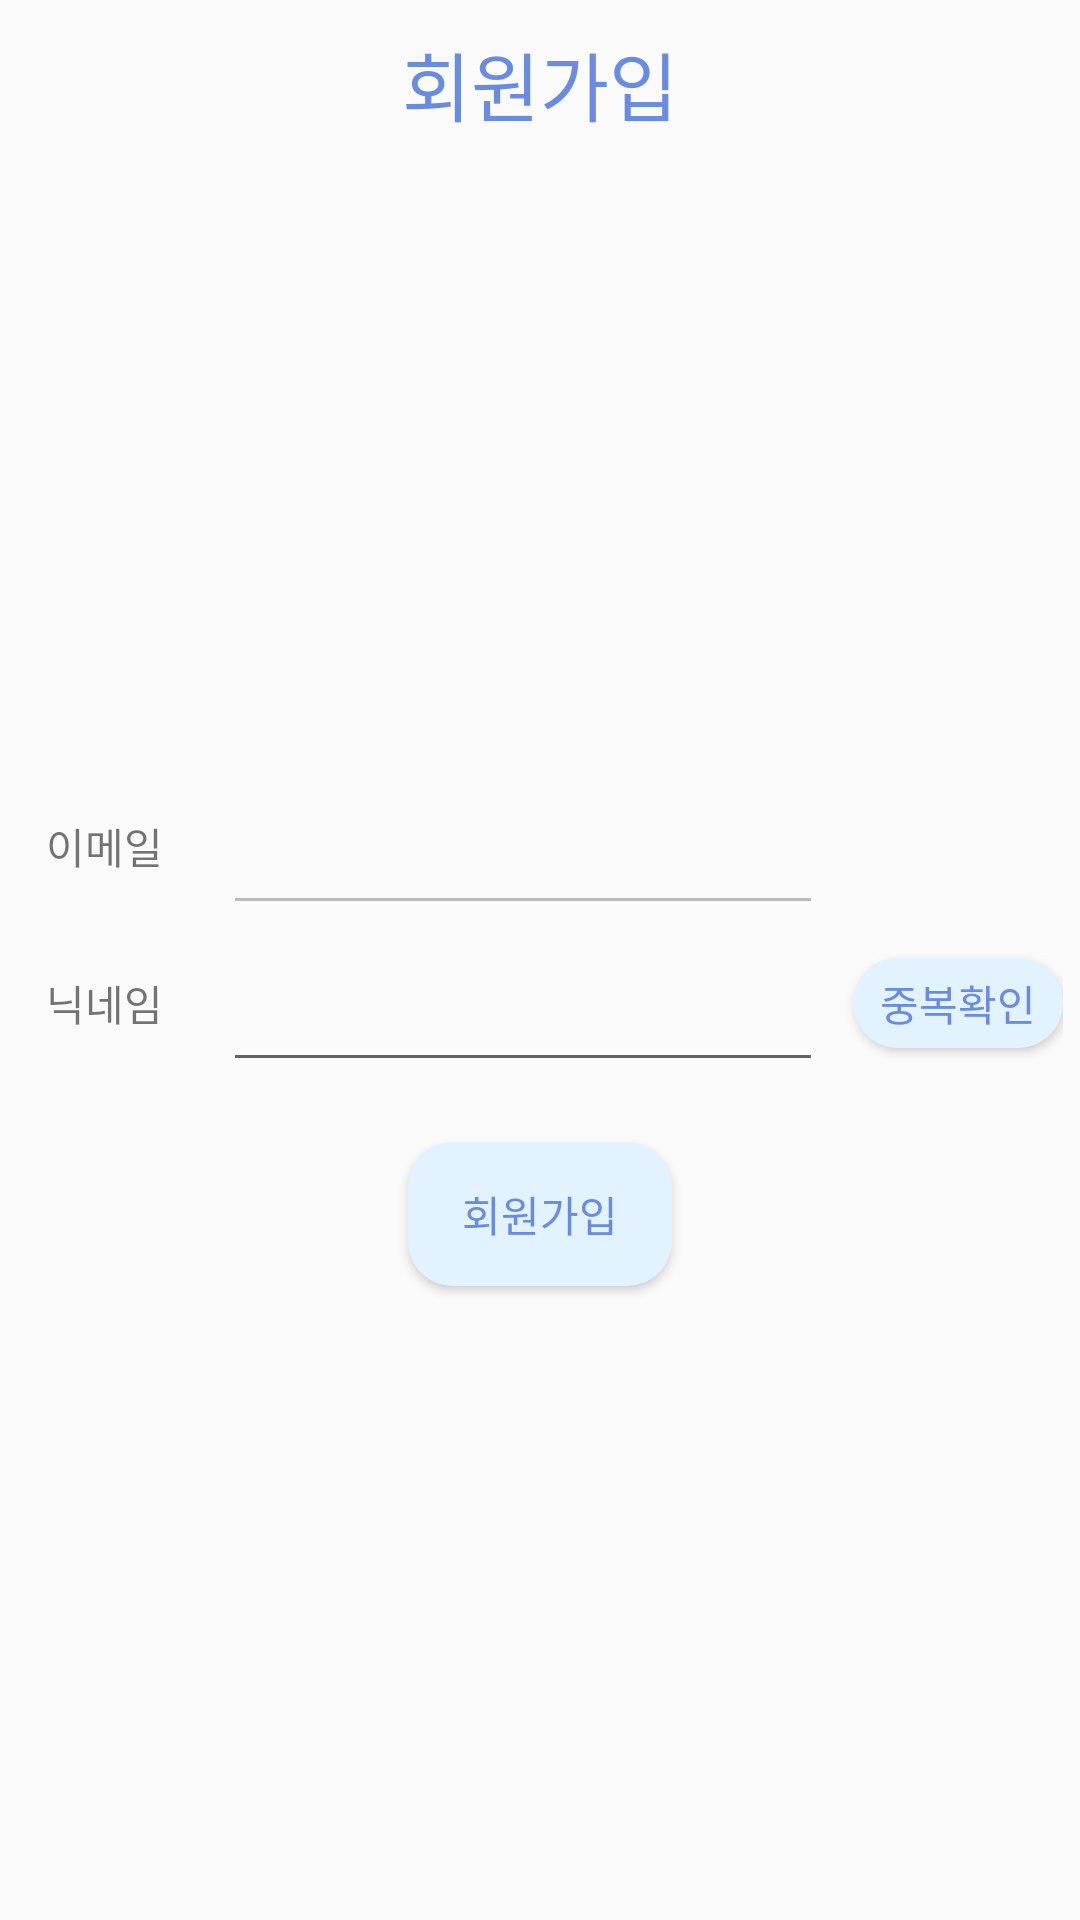

Layout XML and referenced resources for this Android screen:
<!-- AndroidManifest.xml: application theme Theme.EmotionDiary.NoActionBar -->
<!-- res/layout/activity_google_sign_up.xml -->
<?xml version="1.0" encoding="utf-8"?>
<LinearLayout xmlns:android="http://schemas.android.com/apk/res/android"
    xmlns:app="http://schemas.android.com/apk/res-auto"
    xmlns:tools="http://schemas.android.com/tools"
    android:layout_width="match_parent"
    android:layout_height="match_parent"
    tools:context=".GoogleSignUp"
    android:orientation="vertical"
    android:gravity="center_horizontal">

    <androidx.appcompat.widget.Toolbar
        app:layout_constraintTop_toTopOf="parent"
        android:id="@+id/toolbar"
        android:layout_width="match_parent"
        android:layout_height="wrap_content"
        app:theme="@style/ToolbarTheme">

        <TextView
            android:layout_width="wrap_content"
            android:layout_height="wrap_content"
            android:layout_gravity="center"
            android:textSize="25sp"
            android:text="회원가입"
            android:textColor="#6A8CE0"
            android:fontFamily="@font/applesdgothicneo">

        </TextView>

    </androidx.appcompat.widget.Toolbar>

    <LinearLayout
        android:layout_width="wrap_content"
        android:layout_height="wrap_content"
        android:layout_marginTop="200dp"
        android:paddingStart="10dp">

        <TextView
            android:id="@+id/show_beadscount"
            android:layout_width="wrap_content"
            android:layout_height="wrap_content"
            android:text="이메일"
            android:fontFamily="@font/applesdgothicneo"
            android:layout_marginEnd="20dp"
            android:layout_gravity="center_vertical"/>

        <com.google.android.material.textfield.TextInputLayout
            android:layout_width="wrap_content"
            android:layout_height="wrap_content"
            android:layout_marginEnd="10dp">

            <EditText
                android:id="@+id/email_editText"
                android:layout_width="200dp"
                android:layout_height="wrap_content"
                android:ems="10"
                android:inputType="textEmailAddress"
                android:fontFamily="@font/applesdgothicneo"
                android:enabled="false"/>

        </com.google.android.material.textfield.TextInputLayout>

        <Button
            android:id="@+id/invi_btn"
            android:layout_width="70dp"
            android:layout_height="30dp"
            android:background="@drawable/btn_style"
            android:textColor="#6A8CE0"
            android:text="중복확인"
            android:fontFamily="@font/applesdgothicneo"
            android:layout_gravity="center"
            android:visibility="invisible"/>

    </LinearLayout>

    <LinearLayout
        android:layout_width="wrap_content"
        android:layout_height="wrap_content"
        android:paddingStart="10dp">

        <TextView
            android:id="@+id/nickname_textView"
            android:layout_width="wrap_content"
            android:layout_height="wrap_content"
            android:text="닉네임"
            android:fontFamily="@font/applesdgothicneo"
            android:layout_marginEnd="20dp"
            android:layout_gravity="center_vertical"/>

        <com.google.android.material.textfield.TextInputLayout
            android:layout_width="wrap_content"
            android:layout_height="wrap_content"
            android:layout_marginEnd="10dp">

            <EditText
                android:id="@+id/nickname_editText"
                android:layout_width="200dp"
                android:layout_height="wrap_content"
                android:ems="10"
                android:fontFamily="@font/applesdgothicneo"
                android:inputType="textPersonName"/>

        </com.google.android.material.textfield.TextInputLayout>

        <Button
            android:id="@+id/nickname_check_btn"
            android:layout_width="70dp"
            android:layout_height="30dp"
            android:background="@drawable/btn_style"
            android:textColor="#6A8CE0"
            android:text="중복확인"
            android:fontFamily="@font/applesdgothicneo"
            android:layout_gravity="center"/>

    </LinearLayout>

    <Button
        android:id="@+id/signup_ok_btn"
        android:layout_width="wrap_content"
        android:layout_height="wrap_content"
        android:text="회원가입"
        android:fontFamily="@font/applesdgothicneo"
        android:background="@drawable/btn_style"
        android:textColor="#6A8CE0"
        android:layout_marginTop="20dp"/>

</LinearLayout>
<!-- resources referenced by this layout -->
<resources>
  <!-- drawable btn_style (drawable) -->
  <?xml version="1.0" encoding="utf-8"?>
  <shape xmlns:android="http://schemas.android.com/apk/res/android" android:shape="rectangle">
      <corners
          android:radius="15dp"
          />
      <solid
          android:color="#E2F2FF"
          />
  </shape>
  <style name="ToolbarTheme" parent="@style/ThemeOverlay.AppCompat.ActionBar">
          
          <item name="colorControlNormal">#6A8CE0</item>
      </style>
  <style name="Theme.EmotionDiary.NoActionBar">
          <item name="windowActionBar">false</item>
          <item name="windowNoTitle">true</item>
          <item name="android:statusBarColor" tools:targetApi="l">#00000000</item>
          <item name="android:windowLightStatusBar">true</item>
      </style>
</resources>
